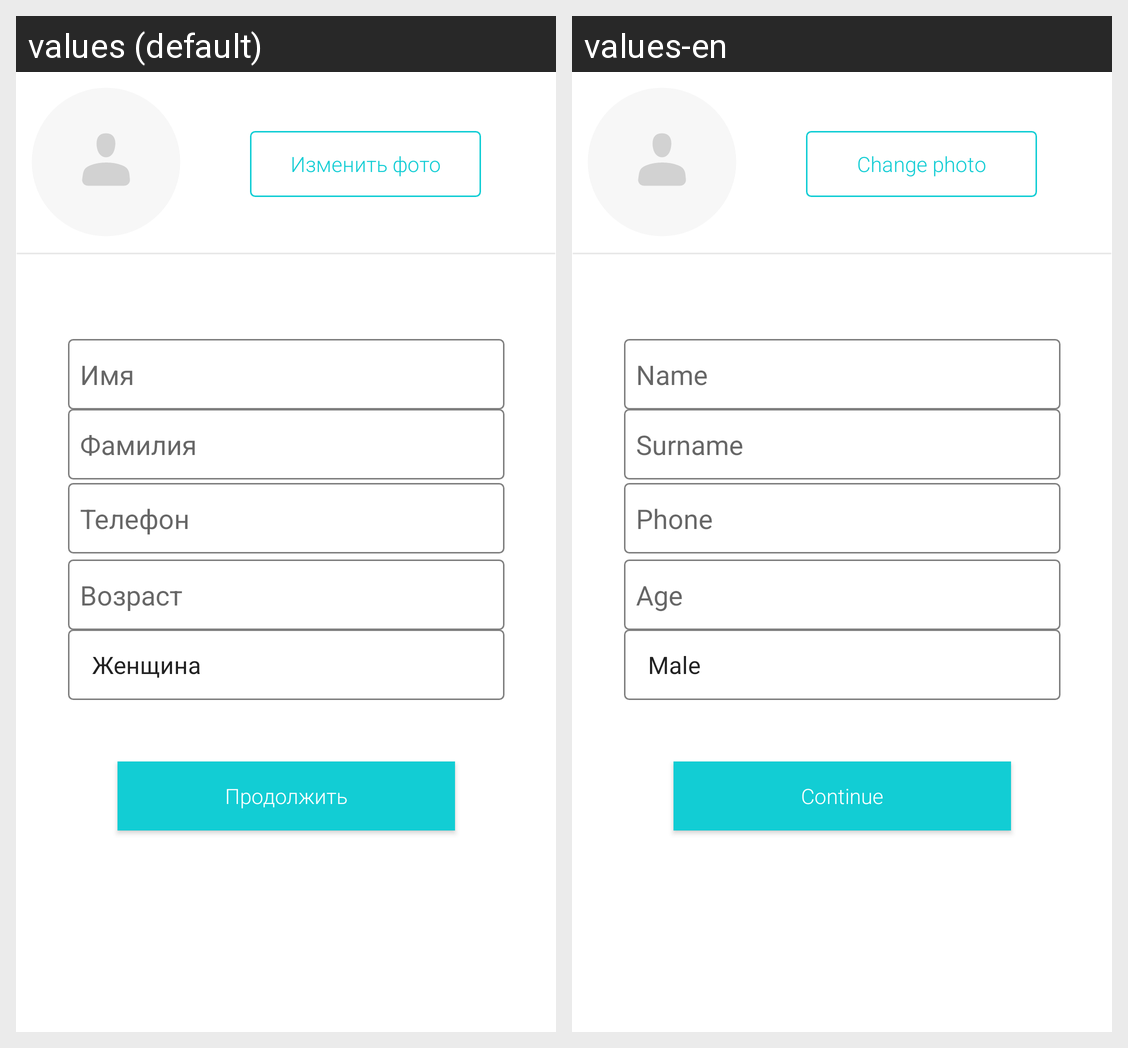

The Android screen above is rendered under two locales of the same app. Produce the string resources it draws, with the default and per-locale values.
Android screen res/layout/fragment_first_creation.xml rendered under 2 locales, left to right: values (default), values-en. Device: Nexus 5 (rendered at 1080×1920; each locale shown at half size, 540×960, under a caption strip naming it); theme Theme.Design.Light.NoActionBar.
Strings drawn on this screen, with the default value and each locale's value (text and hints the layout hard-codes, and strings that could not be matched under every locale, appear in the picture but are not listed):

change_photo
  values: Изменить фото
  values-en: Change photo

continue_btn
  values: Продолжить
  values-en: Continue

name
  values: Имя
  values-en: Name

surname
  values: Фамилия
  values-en: Surname

age
  values: Возраст
  values-en: Age

phone
  values: Телефон
  values-en: Phone
